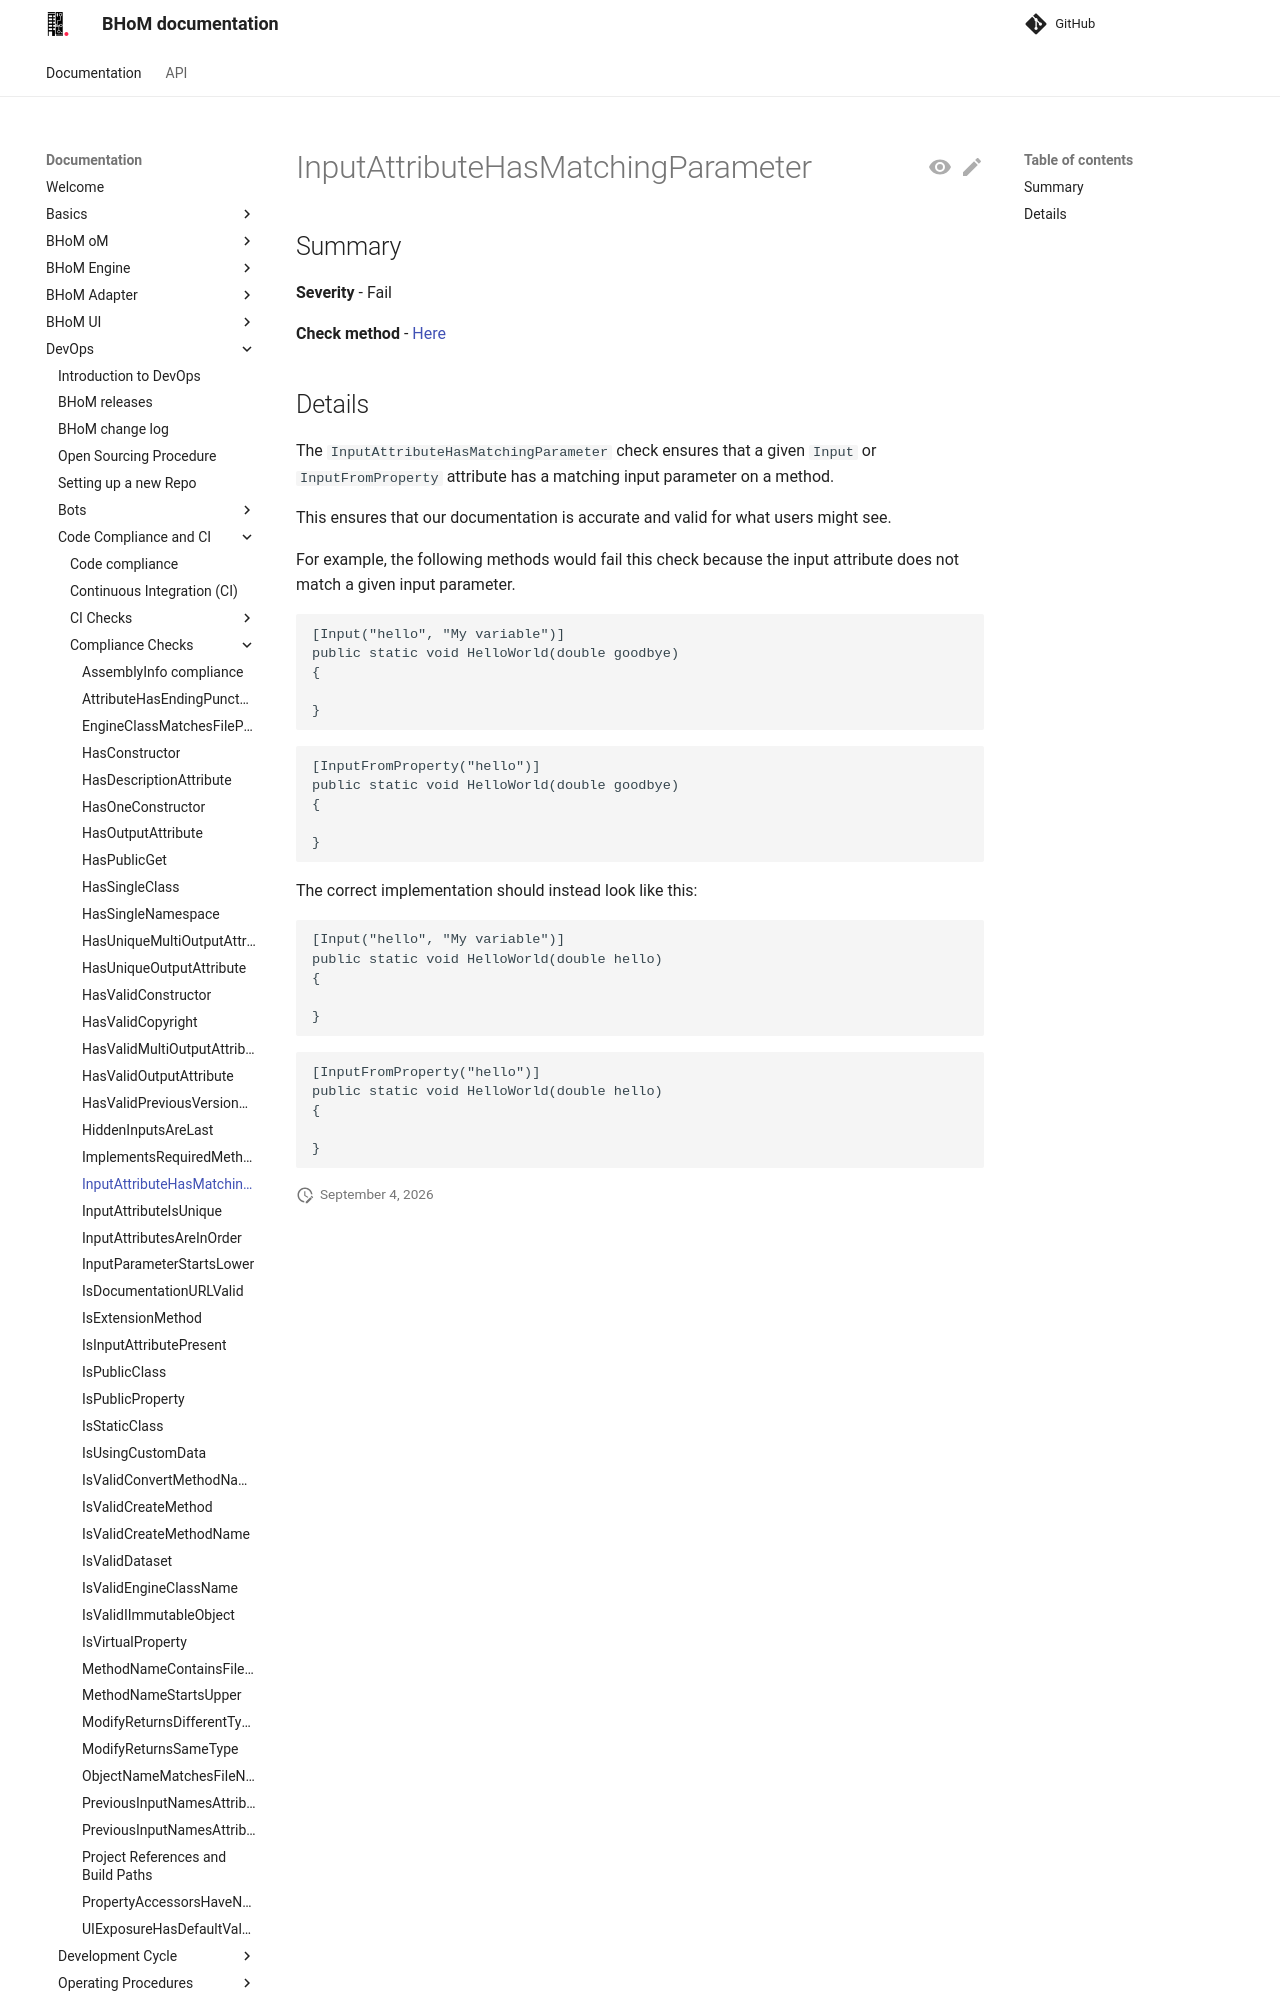

repository: BHoM/documentation · page: DevOps/Code Compliance and CI/Compliance Checks/InputAttributeHasMatchingParameter/index.html · generator: mkdocs

## Summary

**Severity** - Fail

**Check method** - [Here](https://github.com/BHoM/Test_Toolkit/blob/master/CodeComplianceTest_Engine/Query/Checks/InputAttributeHasMatchingParameter.cs)

## Details

The `InputAttributeHasMatchingParameter` check ensures that a given `Input` or `InputFromProperty` attribute has a matching input parameter on a method.

This ensures that our documentation is accurate and valid for what users might see.

For example, the following methods would fail this check because the input attribute does not match a given input parameter.

```
[Input("hello", "My variable")]
public static void HelloWorld(double goodbye)
{
    
}
```

```
[InputFromProperty("hello")]
public static void HelloWorld(double goodbye)
{
    
}
```

The correct implementation should instead look like this:

```
[Input("hello", "My variable")]
public static void HelloWorld(double hello)
{
    
}
```
